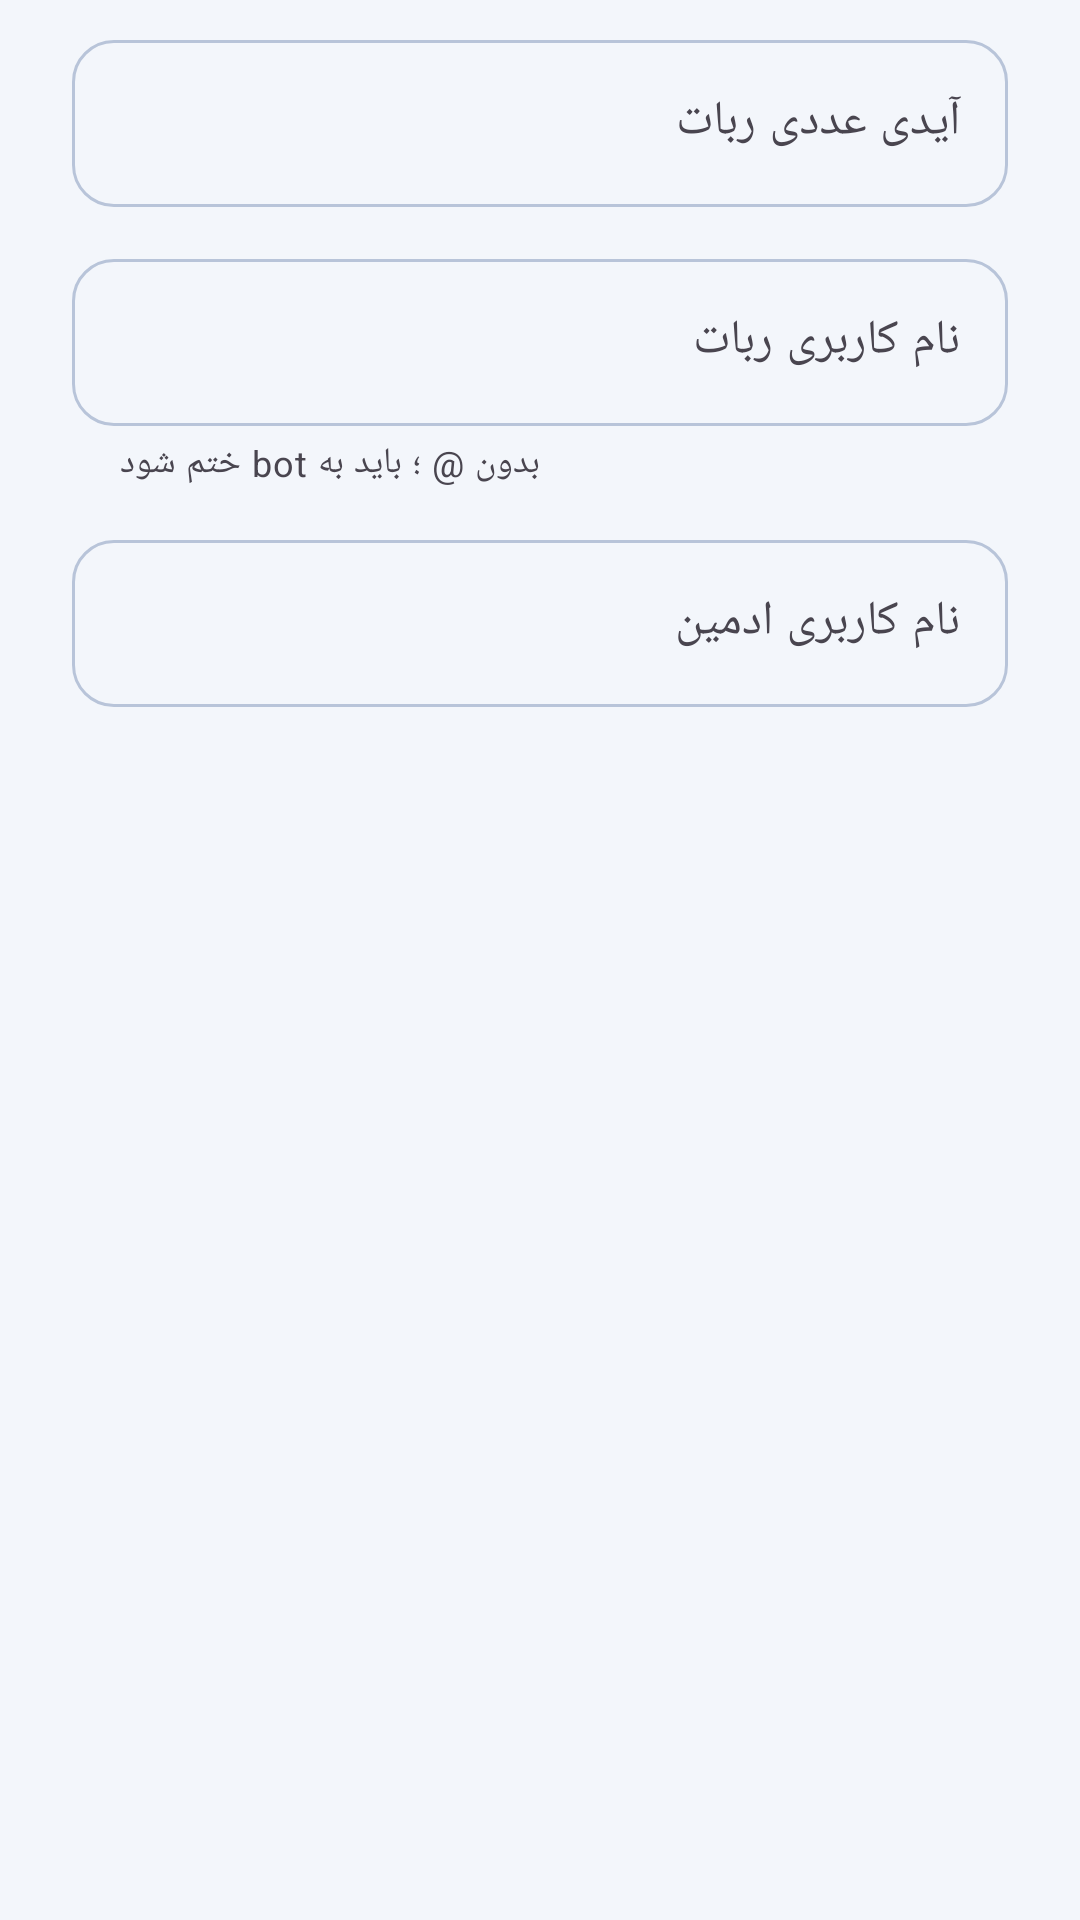

Produce the Android XML layout that renders to this screen, including the resource entries it uses.
<!-- AndroidManifest.xml: application theme Theme.ViraPay -->
<!-- res/layout/dialog_bot.xml -->
<?xml version="1.0" encoding="utf-8"?>
<LinearLayout xmlns:android="http://schemas.android.com/apk/res/android"
    xmlns:app="http://schemas.android.com/apk/res-auto"
    android:layout_width="match_parent"
    android:layout_height="wrap_content"
    android:orientation="vertical"
    android:paddingStart="24dp"
    android:paddingTop="8dp"
    android:paddingEnd="24dp">

        <com.google.android.material.textfield.TextInputLayout
            android:id="@+id/tilBotId"
            style="@style/Widget.Material3.TextInputLayout.OutlinedBox"
            android:layout_width="match_parent"
            android:layout_height="wrap_content"
            android:layout_marginBottom="12dp"
            android:hint="@string/bot_id_hint"
            app:boxCornerRadiusBottomEnd="14dp"
            app:boxCornerRadiusBottomStart="14dp"
            app:boxCornerRadiusTopEnd="14dp"
            app:boxCornerRadiusTopStart="14dp">

            <com.google.android.material.textfield.TextInputEditText
                android:id="@+id/etBotId"
                android:layout_width="match_parent"
                android:layout_height="wrap_content"
                android:inputType="number"
                android:maxLines="1"
                android:textAlignment="viewStart"
                android:textDirection="ltr" />
        </com.google.android.material.textfield.TextInputLayout>


        <com.google.android.material.textfield.TextInputLayout
            android:id="@+id/tilBotUsername"
            style="@style/Widget.Material3.TextInputLayout.OutlinedBox"
            android:layout_width="match_parent"
            android:layout_height="wrap_content"
            android:layout_marginBottom="12dp"
            android:hint="@string/bot_username_hint"
            app:helperText="@string/bot_username_helper"
            app:boxCornerRadiusBottomEnd="14dp"
            app:boxCornerRadiusBottomStart="14dp"
            app:boxCornerRadiusTopEnd="14dp"
            app:boxCornerRadiusTopStart="14dp">

            <com.google.android.material.textfield.TextInputEditText
                android:id="@+id/etBotUsername"
                android:layout_width="match_parent"
                android:layout_height="wrap_content"
                android:inputType="text"
                android:maxLines="1"
                android:textAlignment="viewStart"
                android:textDirection="ltr" />
        </com.google.android.material.textfield.TextInputLayout>


        <com.google.android.material.textfield.TextInputLayout
            android:id="@+id/tilBotAdmin"
            style="@style/Widget.Material3.TextInputLayout.OutlinedBox"
            android:layout_width="match_parent"
            android:layout_height="wrap_content"
            android:layout_marginBottom="0dp"
            android:hint="@string/bot_admin_hint"
            app:boxCornerRadiusBottomEnd="14dp"
            app:boxCornerRadiusBottomStart="14dp"
            app:boxCornerRadiusTopEnd="14dp"
            app:boxCornerRadiusTopStart="14dp">

            <com.google.android.material.textfield.TextInputEditText
                android:id="@+id/etBotAdmin"
                android:layout_width="match_parent"
                android:layout_height="wrap_content"
                android:inputType="text"
                android:maxLines="1"
                android:textAlignment="viewStart"
                android:textDirection="ltr" />
        </com.google.android.material.textfield.TextInputLayout>

</LinearLayout>
<!-- resources referenced by this layout -->
<resources>
  <string name="bot_admin_hint">نام کاربری ادمین</string>
  <string name="bot_id_hint">آیدی عددی ربات</string>
  <string name="bot_username_helper">بدون @ ؛ باید به bot ختم شود</string>
  <string name="bot_username_hint">نام کاربری ربات</string>
  <style name="Theme.ViraPay" parent="Theme.Material3.DayNight.NoActionBar">
          <item name="colorPrimary">@color/vp_primary</item>
          <item name="colorOnPrimary">@android:color/white</item>
          <item name="colorSecondary">@color/vp_cyan</item>
          <item name="colorError">@color/vp_error</item>
          <item name="colorSurface">@color/vp_card</item>
          <item name="colorOnSurface">@color/vp_text</item>
          <item name="colorOutline">@color/vp_outline</item>
          <item name="android:colorBackground">@color/vp_bg</item>
          <item name="android:statusBarColor">@color/header_start</item>
          <item name="android:windowLightStatusBar">false</item>
          <item name="android:navigationBarColor">@color/vp_bg</item>
      </style>
  <color name="vp_primary">#1E4FA3</color>
  <color name="vp_cyan">#2DB5E1</color>
  <color name="vp_error">#D64545</color>
  <color name="vp_card">#FFFFFF</color>
  <color name="vp_text">#14213D</color>
  <color name="vp_outline">#B8C4D9</color>
  <color name="vp_bg">#F3F6FB</color>
  <color name="header_start">#1B3F95</color>
</resources>
